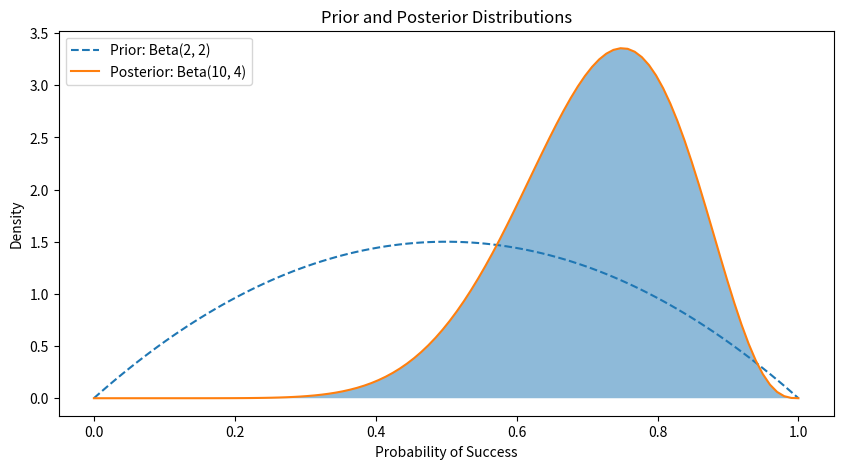

Source code (Python): (Note: this script raises an exception after producing the figure.)
"""
We'll use the Beta-Binomial conjugacy property,
which allows us to update the Beta prior with Binomial likelihood in a straightforward way.
"""
import numpy as np
import matplotlib.pyplot as plt
from scipy.stats import beta

# Prior parameters
alpha_prior = 2
beta_prior = 2

# Data
successes = 8
trials = 10

# Posterior parameters
alpha_post = alpha_prior + successes
beta_post = beta_prior + trials - successes

# Define the prior, likelihood, and posterior distributions
x = np.linspace(0, 1, 100)
prior = beta.pdf(x, alpha_prior, beta_prior)
posterior = beta.pdf(x, alpha_post, beta_post)

# Plot the prior and posterior distributions
plt.figure(figsize=(10, 5))
plt.plot(x, prior, label='Prior: Beta(2, 2)', linestyle='--')
plt.plot(x, posterior, label='Posterior: Beta(10, 4)', linestyle='-')
plt.fill_between(x, posterior, alpha=0.5)
plt.title('Prior and Posterior Distributions')
plt.xlabel('Probability of Success')
plt.ylabel('Density')
plt.legend()
plt.savefig('example1/prior_posterior_distributions.png')
plt.show()
